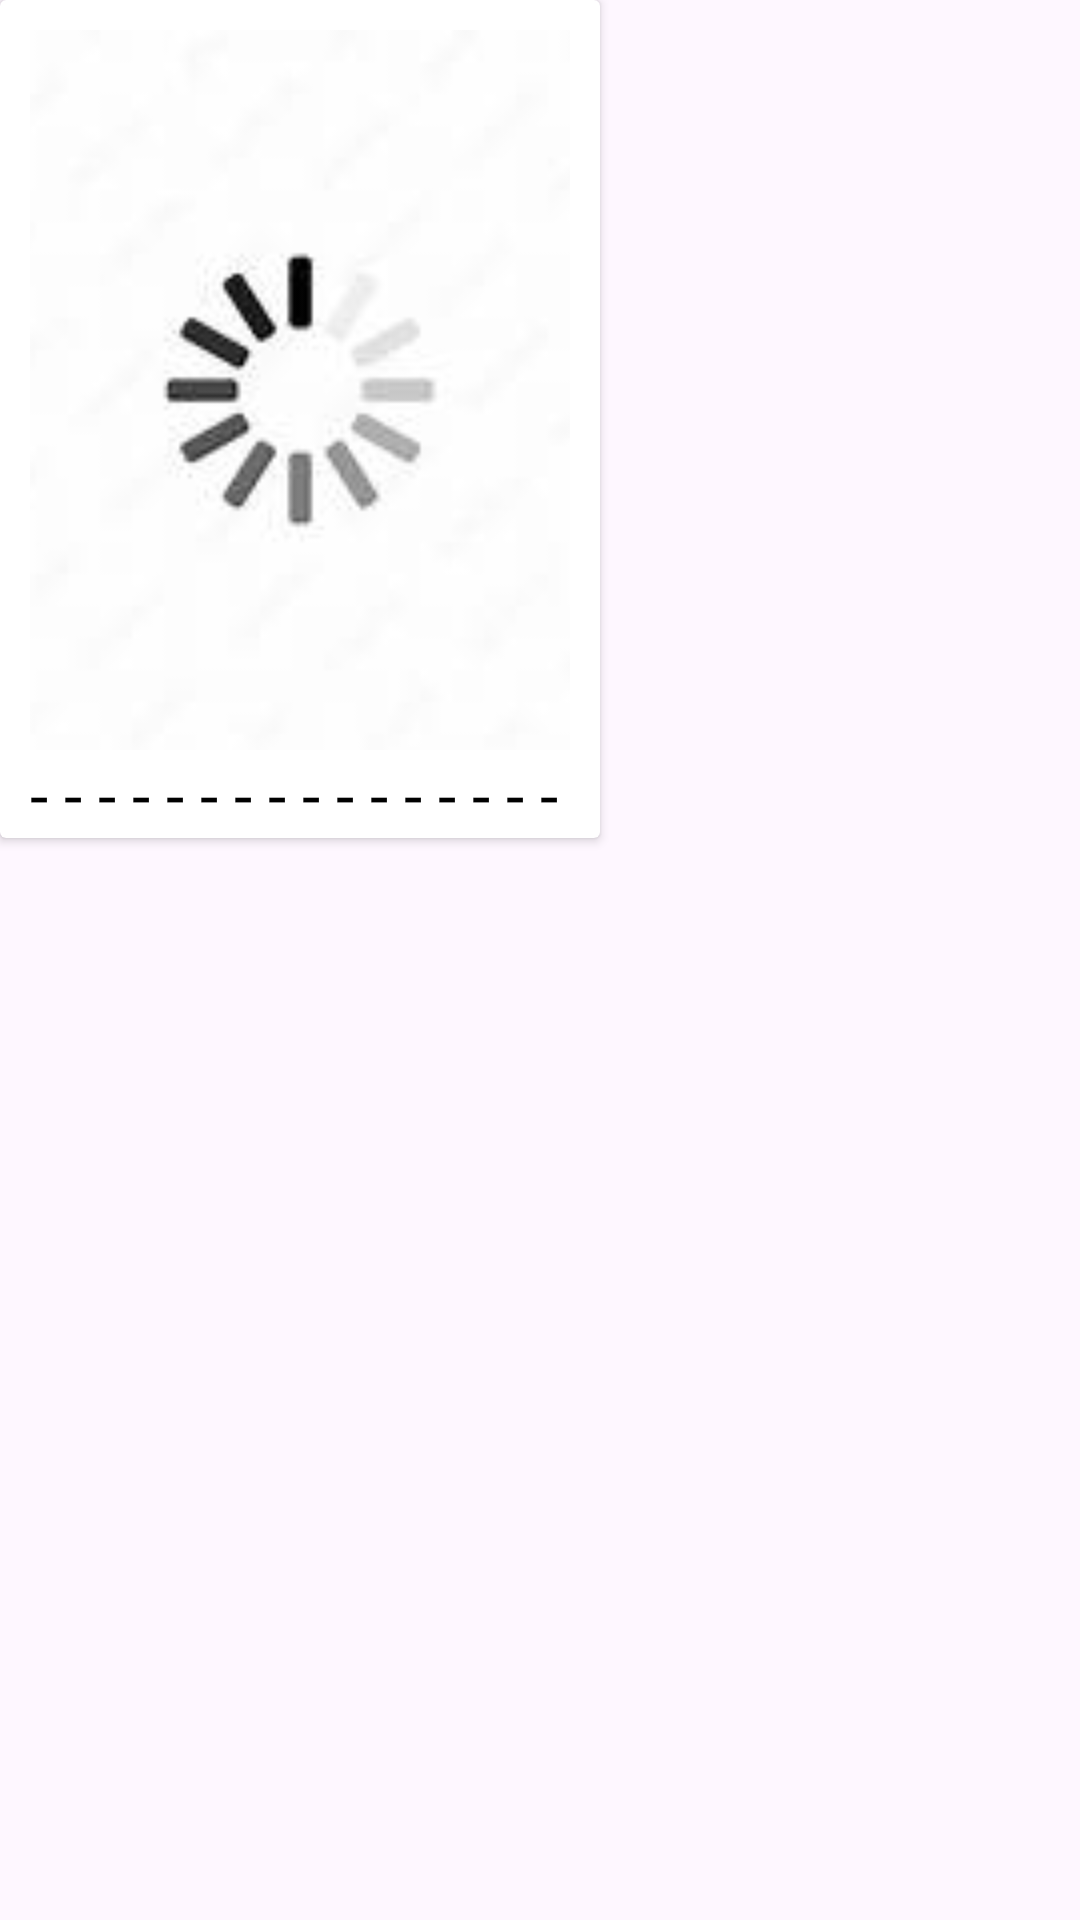

Write the Android layout XML for this screen, with the resource values it uses.
<!-- AndroidManifest.xml: application theme Theme.ComicApp -->
<!-- res/layout/list_comic.xml -->
<?xml version="1.0" encoding="utf-8"?>
<LinearLayout xmlns:android="http://schemas.android.com/apk/res/android"
    xmlns:app="http://schemas.android.com/apk/res-auto"
    android:layout_width="match_parent"
    android:orientation="vertical"
    android:layout_height="match_parent">

    <androidx.cardview.widget.CardView
        android:layout_width="wrap_content"
        android:layout_height="wrap_content" >

        <ImageView
            android:id="@+id/anh_bia"
            android:layout_width="180dp"
            android:layout_height="240dp"
            android:scaleType="centerCrop"
            android:layout_margin="10dp"
            app:srcCompat="@drawable/error" />

        <TextView
            android:id="@+id/name_comic"
            android:layout_marginLeft="10dp"
            android:layout_marginRight="10dp"
            android:layout_width="180dp"
            android:layout_height="wrap_content"
            android:layout_marginTop="250dp"
            android:textSize="22dp"
            android:textColor="@color/black"
            android:text="- - - - - - - - - - - - - - - - " />

    </androidx.cardview.widget.CardView>
</LinearLayout>
<!-- resources referenced by this layout -->
<resources>
  <color name="black">#FF000000</color>
  <!-- drawable error: jpg bitmap (drawable, 2500 bytes) -->
  <style name="Theme.ComicApp" parent="Base.Theme.ComicApp" />
  <style name="Base.Theme.ComicApp" parent="Theme.Material3.DayNight.NoActionBar">
          
          <item name="colorPrimary">@color/lavender</item>
      </style>
  <color name="lavender">#8692f7</color>
</resources>
